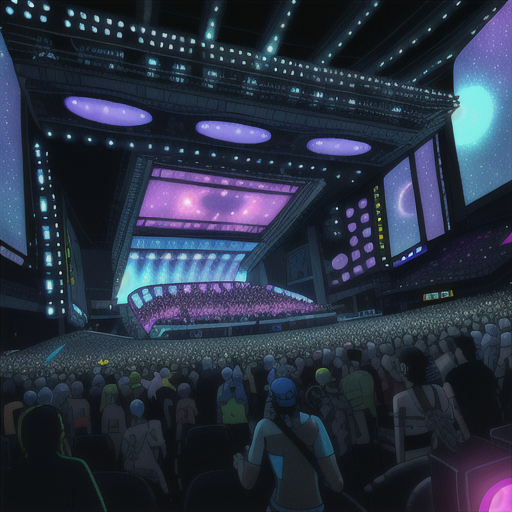
Generation parameters embedded in this image by AUTOMATIC1111 Stable Diffusion web UI or a fork of it (Forge, ...) (PNG 'parameters' text chunk):
Concert Hall outdoors crowds, lazers, light, stars and galaxies in Cyberpunk Heaven in the style of Jet Set Radio Future
Steps: 20, Sampler: Euler a, CFG scale: 7, Seed: 4085117550, Size: 515x512, Model hash: 44ba85a850, Model: animeTWO, Style Selector Enabled: True, Style Selector Randomize: False, Style Selector Style: base, Version: v1.6.0-295-g9c1c0da0